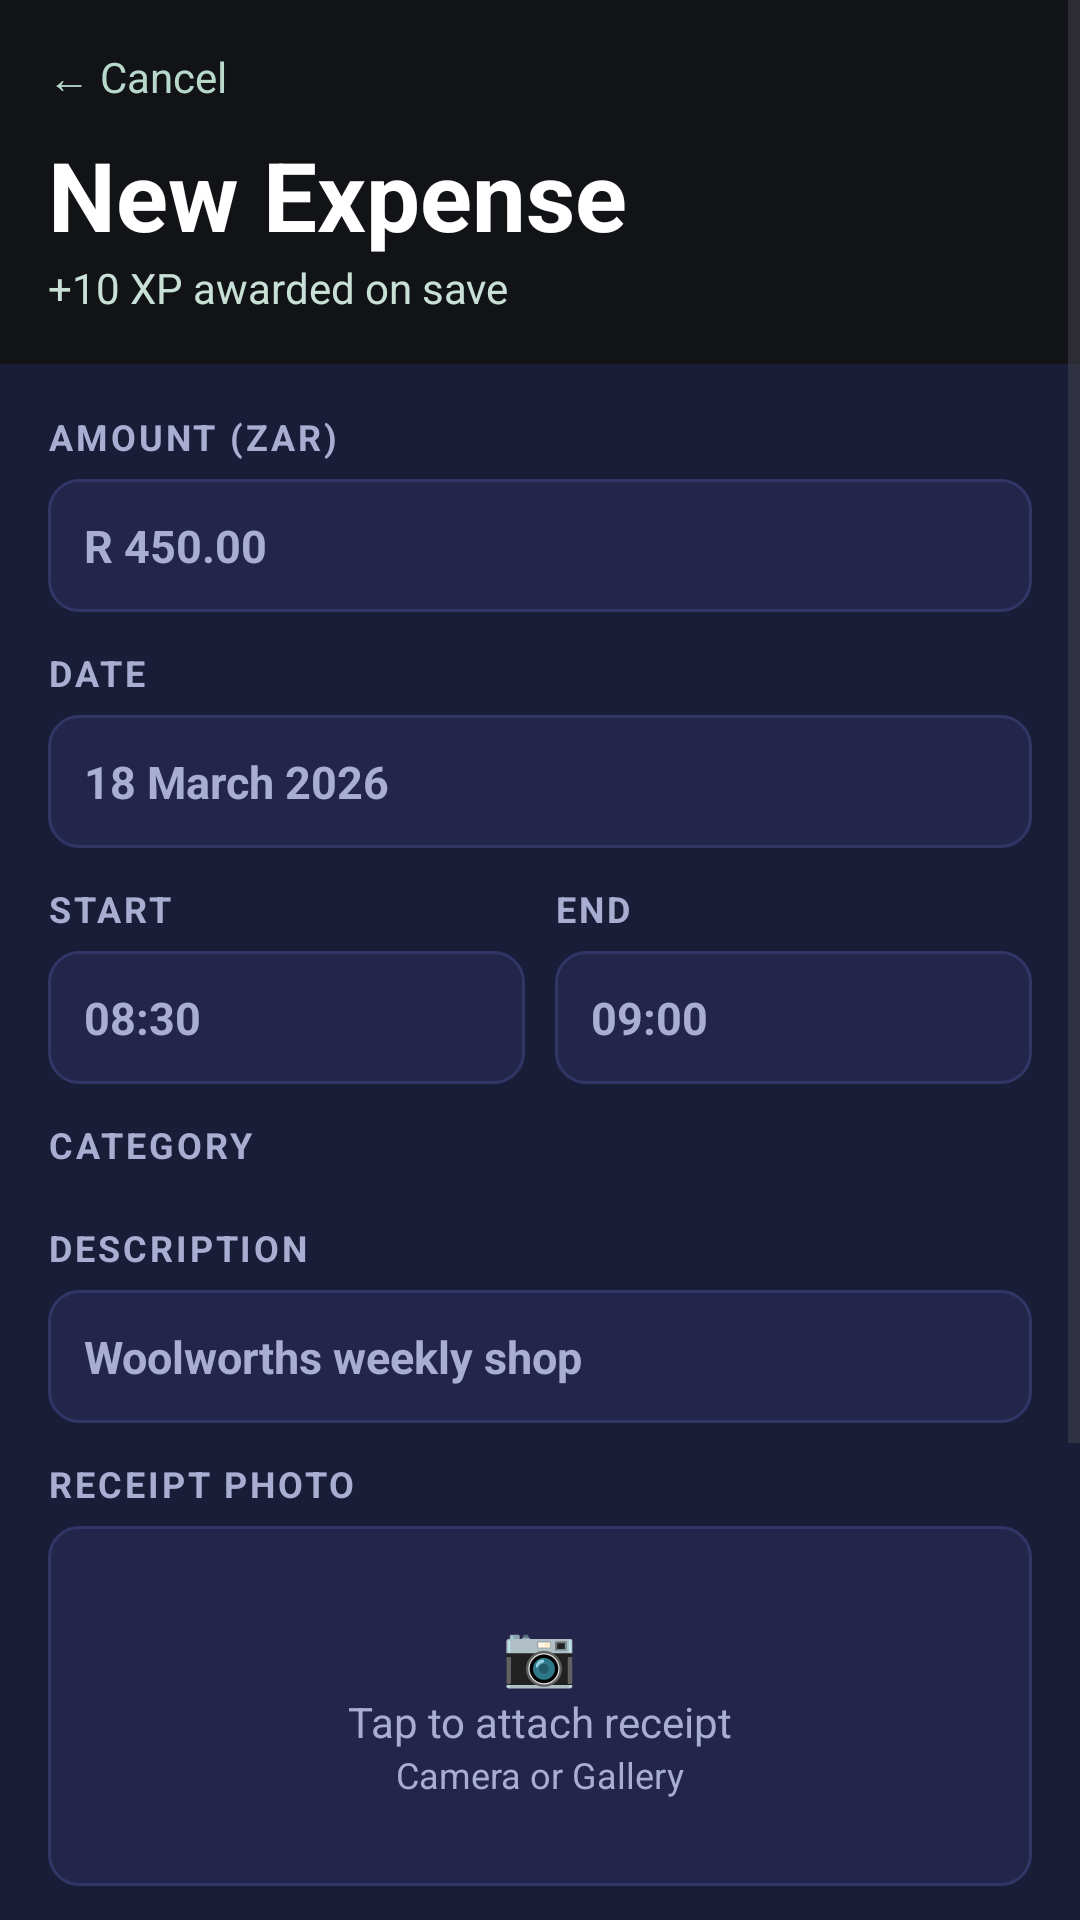

Android layout source for this screen:
<!-- AndroidManifest.xml: application theme Theme.BudgetQuest -->
<!-- res/layout/fragment_add_edit_expense.xml -->
<?xml version="1.0" encoding="utf-8"?>
<ScrollView xmlns:android="http://schemas.android.com/apk/res/android"
    android:layout_width="match_parent"
    android:layout_height="match_parent"
    android:background="@color/bq_canvas">

    <LinearLayout android:layout_width="match_parent" android:layout_height="wrap_content" android:orientation="vertical">
        <LinearLayout
            android:layout_width="match_parent"
            android:layout_height="wrap_content"
            android:background="@drawable/bg_header_block"
            android:orientation="vertical"
            android:padding="16dp">
            <TextView android:layout_width="match_parent" android:layout_height="wrap_content" android:text="← Cancel" android:textColor="#B8D8CB" />
            <TextView android:id="@+id/title" android:layout_width="match_parent" android:layout_height="wrap_content" android:layout_marginTop="8dp" android:text="New Expense" android:textColor="@color/white" android:textSize="32sp" android:textStyle="bold" />
            <TextView android:layout_width="match_parent" android:layout_height="wrap_content" android:text="+10 XP awarded on save" android:textColor="#C9E0D6" />
        </LinearLayout>

        <LinearLayout android:layout_width="match_parent" android:layout_height="wrap_content" android:background="@color/bq_panel" android:orientation="vertical" android:padding="16dp">
            <TextView style="@style/Widget.BudgetQuest.SectionLabel" android:layout_width="match_parent" android:layout_height="wrap_content" android:text="AMOUNT (ZAR)" />
            <EditText android:id="@+id/amountInput" style="@style/Widget.BudgetQuest.Input" android:layout_width="match_parent" android:layout_height="wrap_content" android:layout_marginTop="6dp" android:hint="R 450.00" android:inputType="numberDecimal" />
            <TextView style="@style/Widget.BudgetQuest.SectionLabel" android:layout_width="match_parent" android:layout_height="wrap_content" android:layout_marginTop="12dp" android:text="DATE" />
            <EditText android:id="@+id/dateInput" style="@style/Widget.BudgetQuest.Input" android:layout_width="match_parent" android:layout_height="wrap_content" android:layout_marginTop="6dp" android:focusable="false" android:hint="18 March 2026" />

            <LinearLayout android:layout_width="match_parent" android:layout_height="wrap_content" android:layout_marginTop="12dp" android:orientation="horizontal">
                <LinearLayout android:layout_width="0dp" android:layout_height="wrap_content" android:layout_weight="1" android:orientation="vertical">
                    <TextView style="@style/Widget.BudgetQuest.SectionLabel" android:layout_width="match_parent" android:layout_height="wrap_content" android:text="START" />
                    <EditText android:id="@+id/startTime" style="@style/Widget.BudgetQuest.Input" android:layout_width="match_parent" android:layout_height="wrap_content" android:layout_marginTop="6dp" android:focusable="false" android:hint="08:30" />
                </LinearLayout>
                <Space android:layout_width="10dp" android:layout_height="1dp" />
                <LinearLayout android:layout_width="0dp" android:layout_height="wrap_content" android:layout_weight="1" android:orientation="vertical">
                    <TextView style="@style/Widget.BudgetQuest.SectionLabel" android:layout_width="match_parent" android:layout_height="wrap_content" android:text="END" />
                    <EditText android:id="@+id/endTime" style="@style/Widget.BudgetQuest.Input" android:layout_width="match_parent" android:layout_height="wrap_content" android:layout_marginTop="6dp" android:focusable="false" android:hint="09:00" />
                </LinearLayout>
            </LinearLayout>

            <TextView style="@style/Widget.BudgetQuest.SectionLabel" android:layout_width="match_parent" android:layout_height="wrap_content" android:layout_marginTop="12dp" android:text="CATEGORY" />
            <Spinner android:id="@+id/categorySpinner" android:layout_width="match_parent" android:layout_height="wrap_content" android:layout_marginTop="6dp" android:background="@drawable/bg_input_field" />
            <TextView style="@style/Widget.BudgetQuest.SectionLabel" android:layout_width="match_parent" android:layout_height="wrap_content" android:layout_marginTop="12dp" android:text="DESCRIPTION" />
            <EditText android:id="@+id/descriptionInput" style="@style/Widget.BudgetQuest.Input" android:layout_width="match_parent" android:layout_height="wrap_content" android:layout_marginTop="6dp" android:hint="Woolworths weekly shop" />
            <TextView style="@style/Widget.BudgetQuest.SectionLabel" android:layout_width="match_parent" android:layout_height="wrap_content" android:layout_marginTop="12dp" android:text="RECEIPT PHOTO" />
            <LinearLayout android:id="@+id/receiptBox" android:layout_width="match_parent" android:layout_height="120dp" android:layout_marginTop="6dp" android:background="@drawable/bg_input_field" android:gravity="center" android:orientation="vertical">
                <TextView android:layout_width="wrap_content" android:layout_height="wrap_content" android:text="📷" android:textSize="20sp" />
                <TextView android:layout_width="wrap_content" android:layout_height="wrap_content" android:text="Tap to attach receipt" android:textColor="@color/bq_text_muted" />
                <TextView android:layout_width="wrap_content" android:layout_height="wrap_content" android:text="Camera or Gallery" android:textColor="@color/bq_text_muted" android:textSize="12sp" />
            </LinearLayout>
            <ImageView android:id="@+id/receiptPreview" android:layout_width="match_parent" android:layout_height="120dp" android:layout_marginTop="8dp" android:scaleType="centerCrop" />
            <TextView android:id="@+id/errorText" android:layout_width="match_parent" android:layout_height="wrap_content" android:textColor="@color/bq_warning" />
            <Button android:id="@+id/saveBtn" style="@style/Widget.BudgetQuest.GoldButton" android:layout_width="match_parent" android:layout_height="wrap_content" android:layout_marginTop="12dp" android:text="Save Expense" />
        </LinearLayout>
    </LinearLayout>
</ScrollView>
<!-- resources referenced by this layout -->
<resources>
  <color name="bq_canvas">#111316</color>
  <color name="bq_panel">#1A1D38</color>
  <color name="bq_text_muted">#A8ADD1</color>
  <color name="bq_warning">#E53935</color>
  <color name="white">#FFFFFF</color>
  <!-- drawable bg_input_field (drawable) -->
  <shape xmlns:android="http://schemas.android.com/apk/res/android">
      <solid android:color="@color/bq_input_bg" />
      <corners android:radius="10dp" />
      <stroke
          android:width="1dp"
          android:color="@color/bq_input_border" />
  </shape>
  <style name="Widget.BudgetQuest.GoldButton">
          <item name="android:background">@drawable/bg_button_gold</item>
          <item name="android:textColor">@color/bq_bg</item>
          <item name="android:textStyle">bold</item>
          <item name="android:textAllCaps">false</item>
      </style>
  <style name="Widget.BudgetQuest.Input" parent="@android:style/Widget.EditText">
          <item name="android:background">@drawable/bg_input_field</item>
          <item name="android:textColor">@color/bq_text_dark</item>
          <item name="android:textColorHint">@color/bq_text_muted</item>
          <item name="android:textStyle">bold</item>
          <item name="android:padding">12dp</item>
          <item name="android:textSize">15sp</item>
      </style>
  <style name="Widget.BudgetQuest.SectionLabel">
          <item name="android:textColor">@color/bq_text_muted</item>
          <item name="android:textSize">12sp</item>
          <item name="android:textStyle">bold</item>
          <item name="android:letterSpacing">0.08</item>
      </style>
  <style name="Theme.BudgetQuest" parent="Theme.Material3.DayNight.NoActionBar">
          <item name="android:statusBarColor">@color/bq_panel</item>
          <item name="android:navigationBarColor">@color/bq_panel</item>
          <item name="colorPrimary">@color/bq_accent</item>
          <item name="colorOnPrimary">@color/bq_bg</item>
          <item name="android:windowBackground">@color/bq_bg</item>
      </style>
  <color name="bq_input_bg">#23264A</color>
  <color name="bq_input_border">#313666</color>
  <color name="bq_bg">#111316</color>
  <color name="bq_text_dark">#F7F8FF</color>
  <color name="bq_accent">#F19960</color>
</resources>
